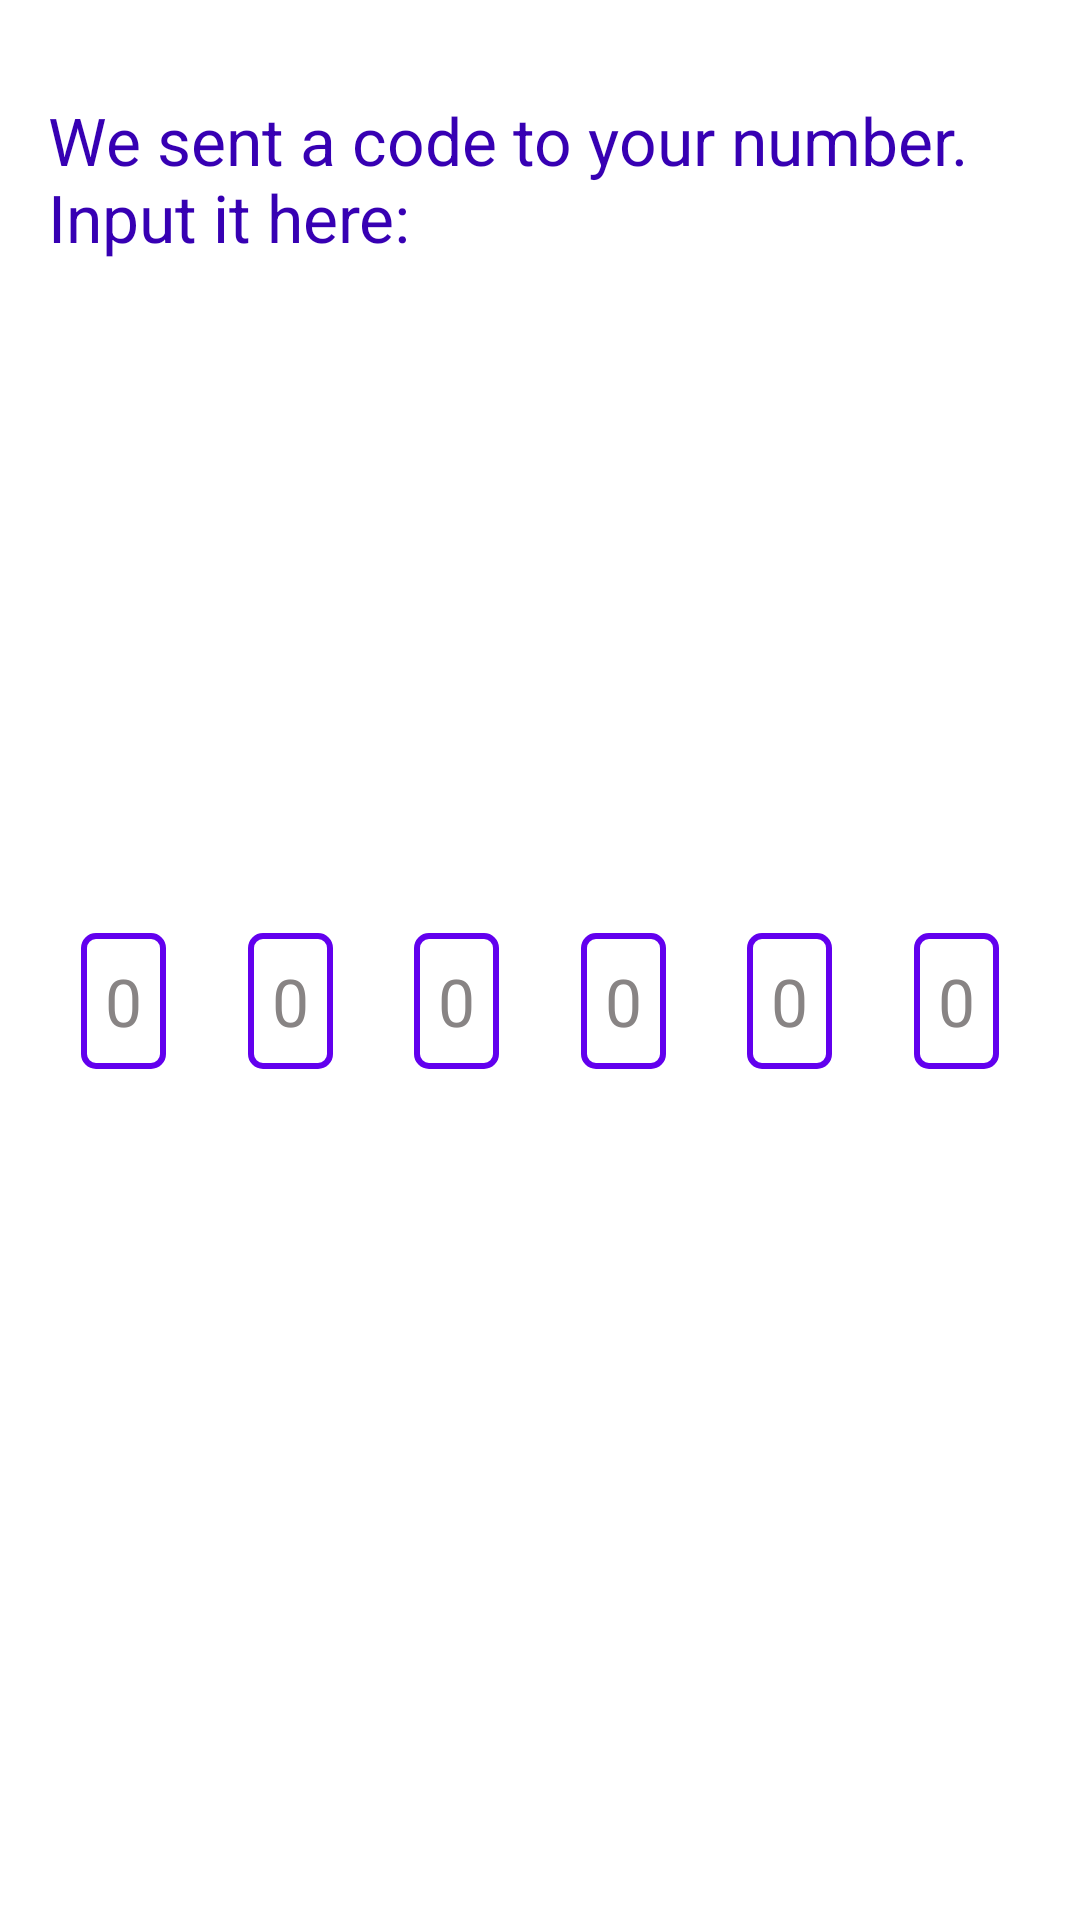

Produce the Android XML layout that renders to this screen, including the resource entries it uses.
<!-- AndroidManifest.xml: application theme AppTheme -->
<!-- res/layout/fragment_auth_code.xml -->
<?xml version="1.0" encoding="utf-8"?>
<androidx.constraintlayout.widget.ConstraintLayout xmlns:android="http://schemas.android.com/apk/res/android"
    xmlns:app="http://schemas.android.com/apk/res-auto"
    android:layout_width="match_parent"
    android:layout_height="match_parent">

    <TextView
        android:id="@+id/input_code_TextView"
        android:layout_width="wrap_content"
        android:layout_height="wrap_content"
        android:layout_marginStart="16dp"
        android:layout_marginTop="16dp"
        android:layout_marginEnd="16dp"
        android:padding="16dp"
        android:text="@string/input_code"
        android:textColor="@color/colorPrimaryDark"
        android:textSize="@dimen/largeTextSize"
        app:layout_constraintEnd_toEndOf="parent"
        app:layout_constraintStart_toStartOf="parent"
        app:layout_constraintTop_toTopOf="parent" />

    <ImageView
        android:id="@+id/imageView"
        android:layout_width="200dp"
        android:layout_height="200dp"
        app:layout_constraintEnd_toEndOf="parent"
        app:layout_constraintStart_toStartOf="parent"
        app:layout_constraintTop_toBottomOf="@+id/input_code_TextView"
        app:srcCompat="@android:drawable/sym_action_email"
        android:contentDescription="@string/letter_image_cd" />

    <EditText
        android:id="@+id/editTextCode1"
        android:layout_width="wrap_content"
        android:layout_height="wrap_content"
        android:layout_marginTop="8dp"
        android:background="@drawable/edit_text_border"
        android:maxLength="1"
        android:hint="@string/code_hint"
        android:importantForAutofill="no"
        android:inputType="number"
        android:padding="8dp"
        android:textColor="@color/colorPrimaryDark"
        android:textSize="@dimen/largeTextSize"
        app:layout_constraintEnd_toStartOf="@+id/editTextCode2"
        app:layout_constraintHorizontal_bias="0.5"
        app:layout_constraintStart_toStartOf="parent"
        app:layout_constraintTop_toBottomOf="@+id/imageView" />

    <EditText
        android:id="@+id/editTextCode2"
        android:layout_width="wrap_content"
        android:layout_height="wrap_content"
        android:layout_marginTop="8dp"
        android:background="@drawable/edit_text_border"
        android:maxLength="1"
        android:hint="@string/code_hint"
        android:importantForAutofill="no"
        android:inputType="number"
        android:padding="8dp"
        android:textColor="@color/colorPrimaryDark"
        android:textSize="@dimen/largeTextSize"
        app:layout_constraintEnd_toStartOf="@+id/editTextCode3"
        app:layout_constraintHorizontal_bias="0.5"
        app:layout_constraintStart_toEndOf="@+id/editTextCode1"
        app:layout_constraintTop_toBottomOf="@+id/imageView" />

    <EditText
        android:id="@+id/editTextCode3"
        android:layout_width="wrap_content"
        android:layout_height="wrap_content"
        android:layout_marginTop="8dp"
        android:background="@drawable/edit_text_border"
        android:maxLength="1"
        android:hint="@string/code_hint"
        android:importantForAutofill="no"
        android:inputType="number"
        android:padding="8dp"
        android:textColor="@color/colorPrimaryDark"
        android:textSize="@dimen/largeTextSize"
        app:layout_constraintEnd_toStartOf="@+id/editTextCode4"
        app:layout_constraintHorizontal_bias="0.5"
        app:layout_constraintStart_toEndOf="@+id/editTextCode2"
        app:layout_constraintTop_toBottomOf="@+id/imageView" />

    <EditText
        android:id="@+id/editTextCode4"
        android:layout_width="wrap_content"
        android:layout_height="wrap_content"
        android:layout_marginTop="8dp"
        android:background="@drawable/edit_text_border"
        android:maxLength="1"
        android:hint="@string/code_hint"
        android:importantForAutofill="no"
        android:inputType="number"
        android:padding="8dp"
        android:textColor="@color/colorPrimaryDark"
        android:textSize="@dimen/largeTextSize"
        app:layout_constraintEnd_toStartOf="@+id/editTextCode5"
        app:layout_constraintHorizontal_bias="0.5"
        app:layout_constraintStart_toEndOf="@+id/editTextCode3"
        app:layout_constraintTop_toBottomOf="@+id/imageView" />

    <EditText
        android:id="@+id/editTextCode5"
        android:layout_width="wrap_content"
        android:layout_height="wrap_content"
        android:layout_marginTop="8dp"
        android:background="@drawable/edit_text_border"
        android:maxLength="1"
        android:hint="@string/code_hint"
        android:importantForAutofill="no"
        android:inputType="number"
        android:padding="8dp"
        android:textColor="@color/colorPrimaryDark"
        android:textSize="@dimen/largeTextSize"
        app:layout_constraintEnd_toStartOf="@+id/editTextCode6"
        app:layout_constraintHorizontal_bias="0.5"
        app:layout_constraintStart_toEndOf="@+id/editTextCode4"
        app:layout_constraintTop_toBottomOf="@+id/imageView" />

    <EditText
        android:id="@+id/editTextCode6"
        android:layout_width="wrap_content"
        android:layout_height="wrap_content"
        android:layout_marginTop="8dp"
        android:background="@drawable/edit_text_border"
        android:maxLength="1"
        android:hint="@string/code_hint"
        android:importantForAutofill="no"
        android:inputType="number"
        android:padding="8dp"
        android:textColor="@color/colorPrimaryDark"
        android:textSize="@dimen/largeTextSize"
        app:layout_constraintEnd_toEndOf="parent"
        app:layout_constraintHorizontal_bias="0.5"
        app:layout_constraintStart_toEndOf="@+id/editTextCode5"
        app:layout_constraintTop_toBottomOf="@+id/imageView" />


</androidx.constraintlayout.widget.ConstraintLayout>
<!-- resources referenced by this layout -->
<resources>
  <color name="colorPrimaryDark">#3700B3</color>
  <dimen name="largeTextSize">22sp</dimen>
  <!-- drawable edit_text_border (drawable) -->
  <?xml version="1.0" encoding="utf-8"?>
  <shape
      xmlns:android="http://schemas.android.com/apk/res/android"
      android:shape="rectangle">
  
      <solid android:color="@android:color/transparent"/>
  
      <corners android:radius="4dp"/>
  
      <stroke
          android:color="@color/colorPrimary"
          android:width="2dp" />
  
  </shape>
  <string name="code_hint" translatable="false">0</string>
  <string name="input_code">We sent a code to your number. Input it here:</string>
  <string name="letter_image_cd">Letter image</string>
  <style name="AppTheme" parent="MaterialDrawerTheme">
          
          <item name="colorPrimary">@color/colorPrimary</item>
          <item name="colorPrimaryDark">@color/colorPrimaryDark</item>
          <item name="colorAccent">@color/md_blue_grey_700</item>
          <item name="android:colorBackground">@color/colorAccent</item>
          <item name="android:textColorHint">@color/colorGrey</item>
      </style>
  <color name="colorPrimary">#6200EE</color>
  <color name="colorAccent">#FFFFFF</color>
  <color name="colorGrey">#888484</color>
</resources>
